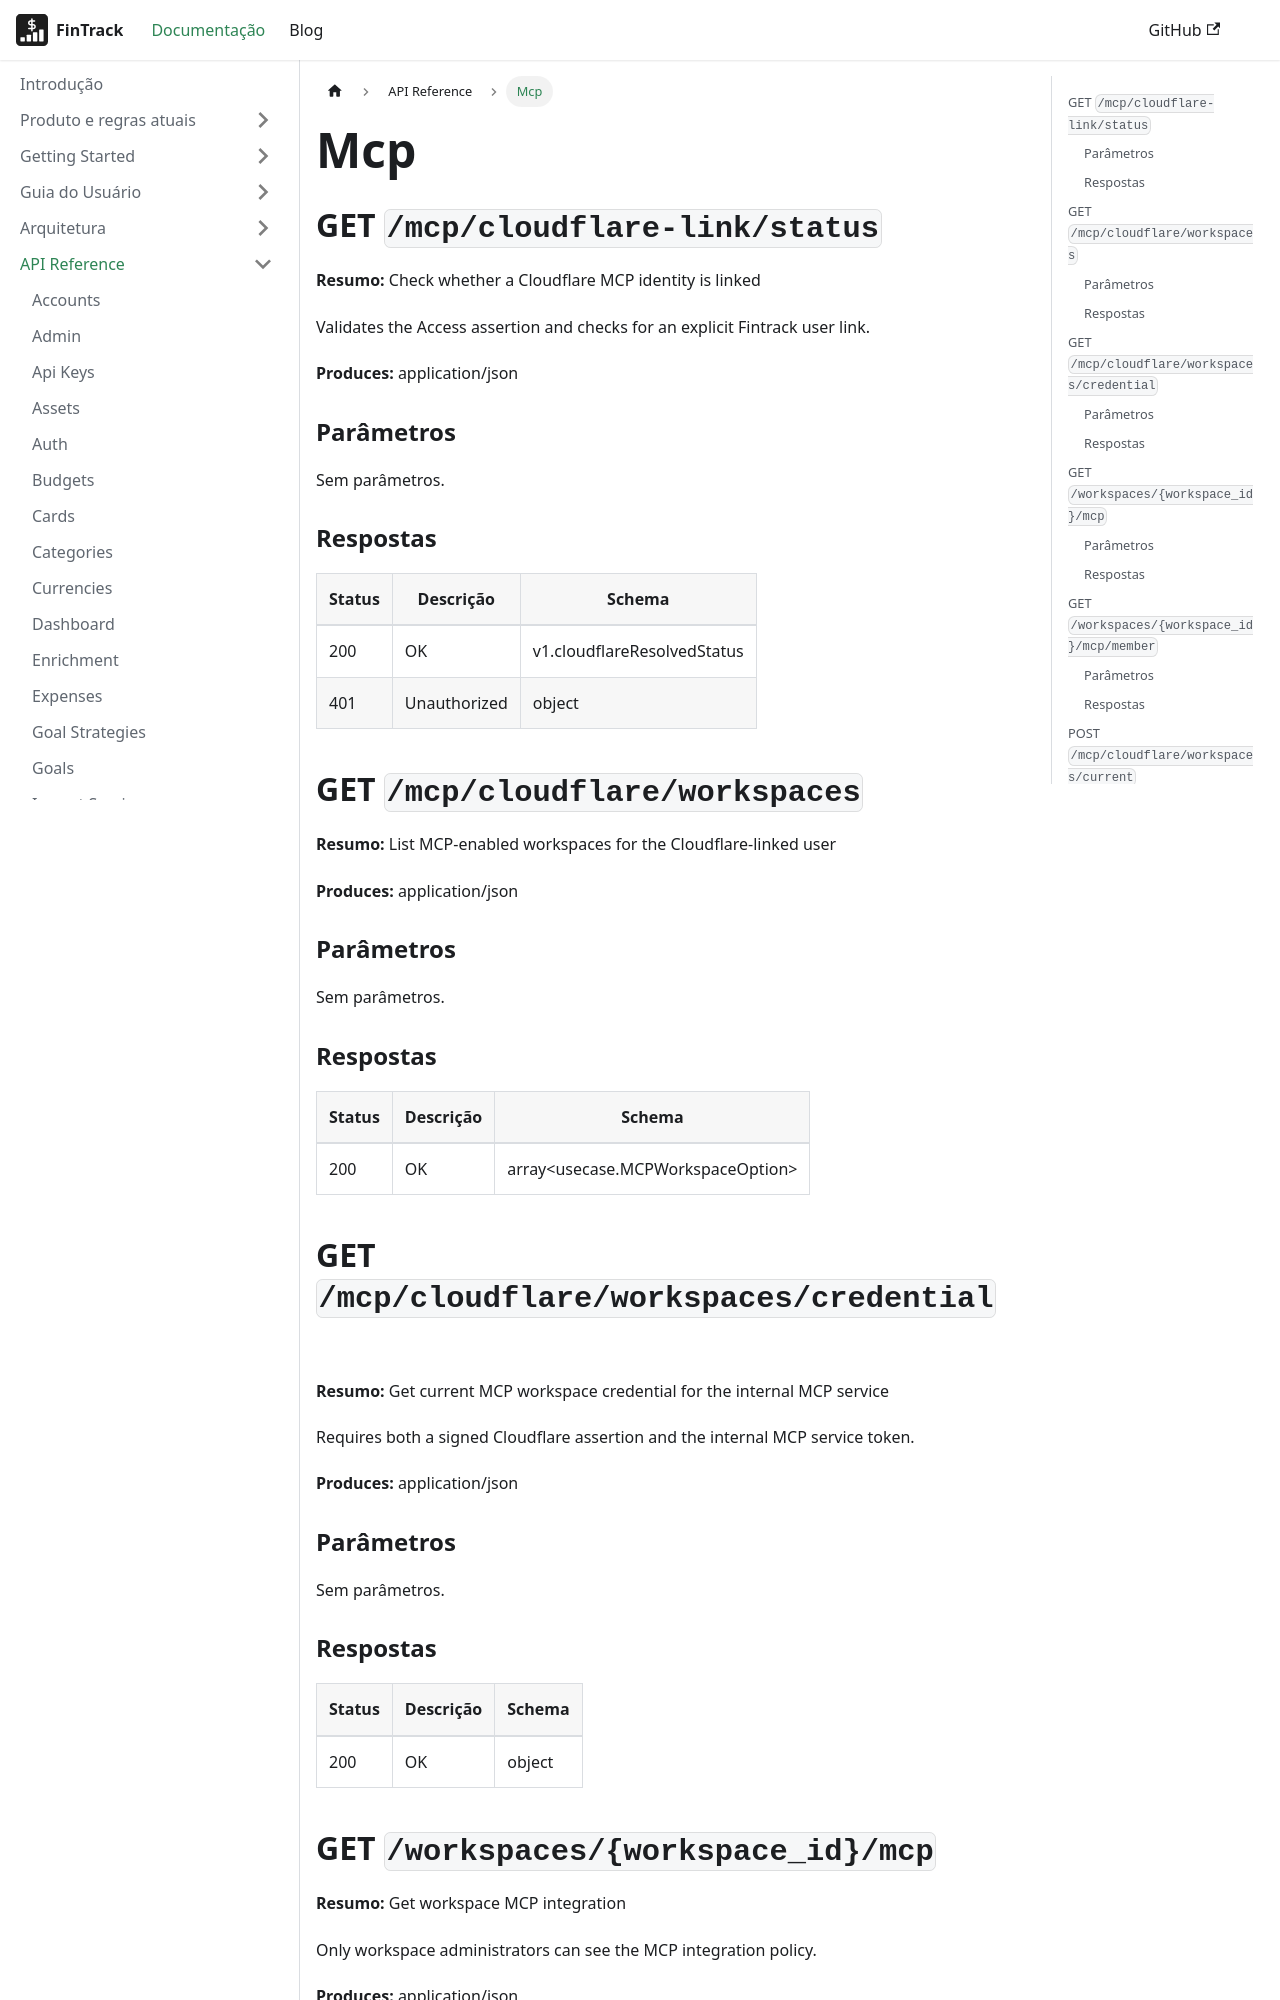

repository: PHRaulino-Space/phrs-fintrack-docs · page: docs/api-simple/mcp/index.html · generator: docusaurus

---
title: Mcp
---
## GET `/mcp/cloudflare-link/status`

**Resumo:** Check whether a Cloudflare MCP identity is linked

Validates the Access assertion and checks for an explicit Fintrack user link.

**Produces:** application/json

### Parâmetros

Sem parâmetros.

### Respostas

| Status | Descrição | Schema |
| --- | --- | --- |
| 200 | OK | v1.cloudflareResolvedStatus |
| 401 | Unauthorized | object |

## GET `/mcp/cloudflare/workspaces`

**Resumo:** List MCP-enabled workspaces for the Cloudflare-linked user

**Produces:** application/json

### Parâmetros

Sem parâmetros.

### Respostas

| Status | Descrição | Schema |
| --- | --- | --- |
| 200 | OK | array&lt;usecase.MCPWorkspaceOption&gt; |

## GET `/mcp/cloudflare/workspaces/credential`

**Resumo:** Get current MCP workspace credential for the internal MCP service

Requires both a signed Cloudflare assertion and the internal MCP service token.

**Produces:** application/json

### Parâmetros

Sem parâmetros.

### Respostas

| Status | Descrição | Schema |
| --- | --- | --- |
| 200 | OK | object |

## GET `/workspaces/{workspace_id}/mcp`

**Resumo:** Get workspace MCP integration

Only workspace administrators can see the MCP integration policy.

**Produces:** application/json
